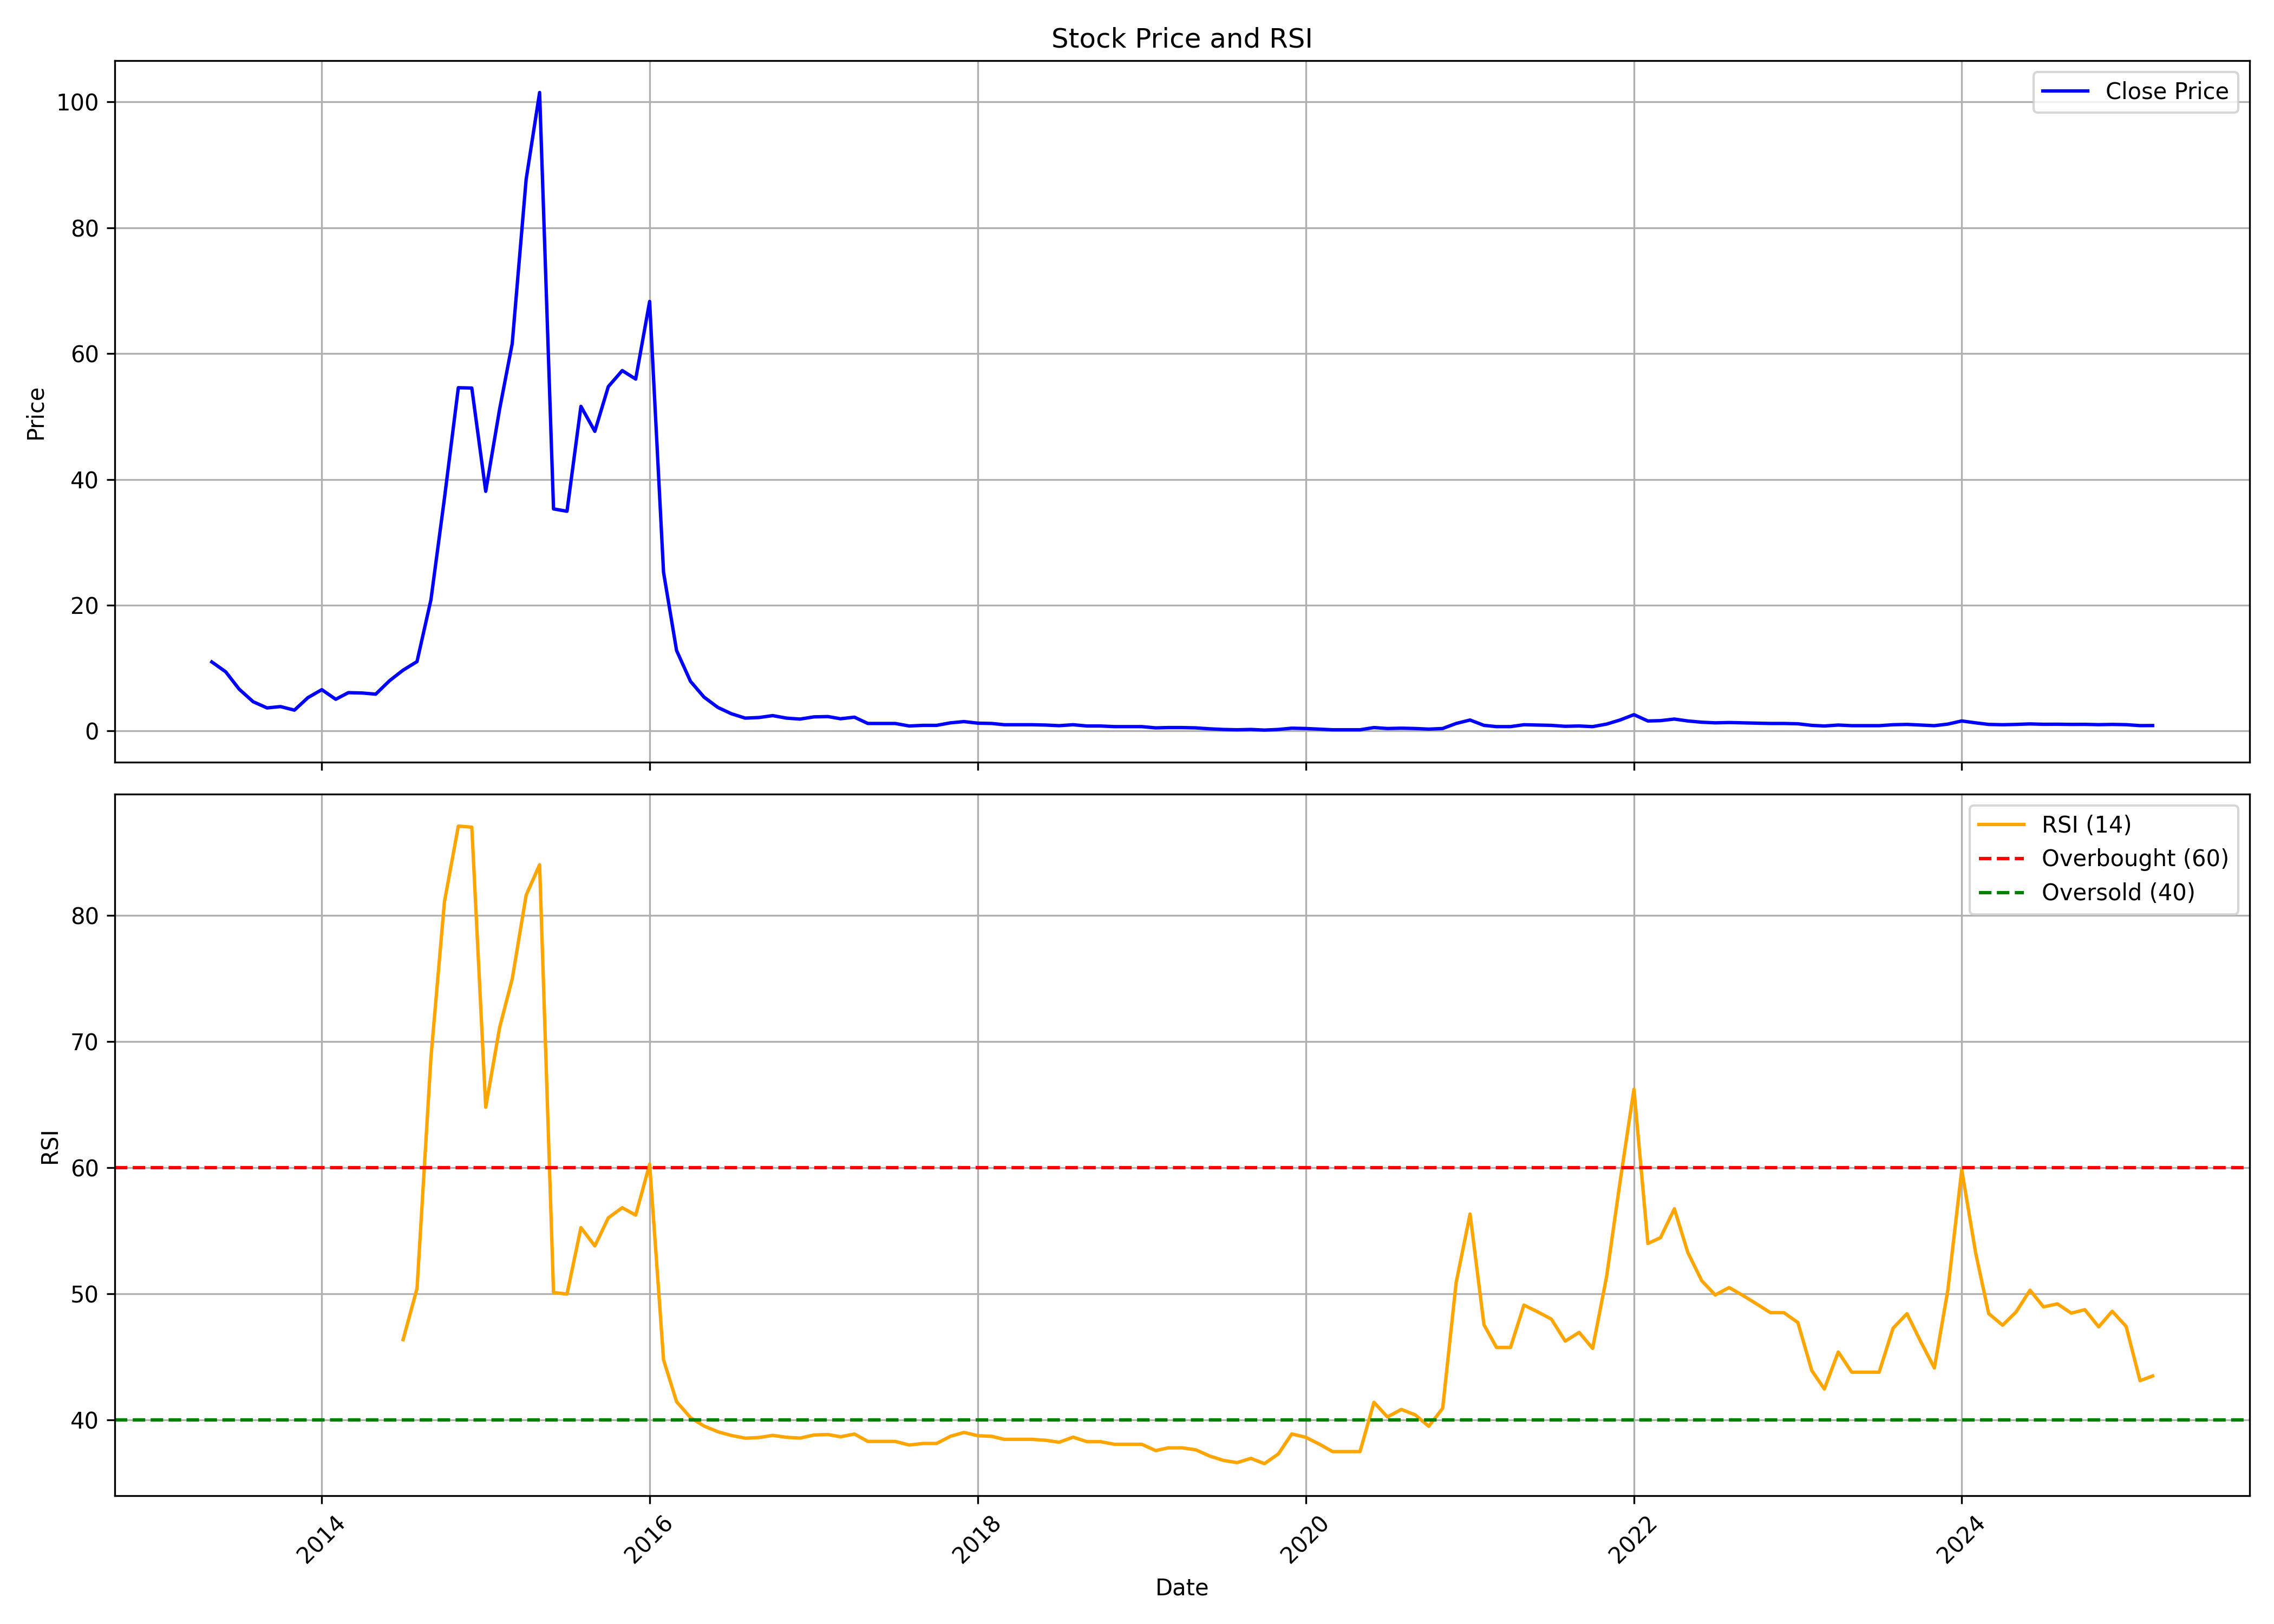

The data file committed next to this chart (first rows):
, date, symbol, open, high, low, close, volume, rsi
0, 2013-05-01, VIVIDHA, 11.56, 12.41, 10.47, 10.98, 2512042, 
1, 2013-06-01, VIVIDHA, 10.96, 10.98, 8.4, 9.41, 2204390, 
2, 2013-07-01, VIVIDHA, 9.386, 9.59, 6.428, 6.649, 2775357, 
3, 2013-08-01, VIVIDHA, 6.659, 6.666, 4.288, 4.662, 2810210, 
4, 2013-09-01, VIVIDHA, 4.662, 4.863, 2.585, 3.673, 3239456, 
5, 2013-10-01, VIVIDHA, 3.816, 4.727, 3.802, 3.884, 2608628, 
6, 2013-11-01, VIVIDHA, 3.911, 3.965, 2.925, 3.319, 1846670, 
7, 2013-12-01, VIVIDHA, 3.319, 5.577, 3.265, 5.305, 1134702, 
8, 2014-01-01, VIVIDHA, 5.332, 6.814, 5.315, 6.576, 289621, 
9, 2014-02-01, VIVIDHA, 6.576, 6.576, 5.043, 5.043, 65507, 
10, 2014-03-01, VIVIDHA, 5.111, 6.712, 5.111, 6.099, 918400, 
11, 2014-04-01, VIVIDHA, 6.065, 6.474, 5.52, 6.044, 223600, 
12, 2014-05-01, VIVIDHA, 6.044, 6.133, 4.143, 5.86, 6301, 
13, 2014-06-01, VIVIDHA, 5.724, 9.898, 5.724, 8.01, 697020, 
14, 2014-07-01, VIVIDHA, 8.014, 9.812, 7.966, 9.676, 758148, 46.36
15, 2014-08-01, VIVIDHA, 9.54, 11.15, 9.199, 11.04, 864252, 50.41
16, 2014-09-01, VIVIDHA, 11.18, 21.13, 11.11, 20.87, 3696718, 68.73
17, 2014-10-01, VIVIDHA, 22.45, 39.5, 21.03, 36.95, 5338800, 81.06
18, 2014-11-01, VIVIDHA, 37.61, 55.88, 37.48, 54.58, 4926066, 87.08
19, 2014-12-01, VIVIDHA, 55.12, 58.93, 46.07, 54.52, 7062281, 86.99
20, 2015-01-01, VIVIDHA, 54.86, 61.18, 36.12, 38.11, 5461192, 64.78
21, 2015-02-01, VIVIDHA, 38.85, 52.68, 32.87, 51.19, 1863314, 71.11
22, 2015-03-01, VIVIDHA, 49.41, 74.97, 46.35, 61.58, 2205003, 74.96
23, 2015-04-01, VIVIDHA, 61.89, 102.2, 61.82, 87.69, 1031728, 81.6
24, 2015-05-01, VIVIDHA, 87.69, 105.5, 80.62, 101.5, 2720216, 84.01
25, 2015-06-01, VIVIDHA, 106.5, 107.2, 35.01, 35.31, 1678554, 50.1
26, 2015-07-01, VIVIDHA, 34.71, 40.07, 30.51, 34.93, 1288751, 49.97
27, 2015-08-01, VIVIDHA, 35.68, 64.32, 34.15, 51.61, 2150499, 55.24
28, 2015-09-01, VIVIDHA, 48.73, 53.23, 44, 47.64, 2564832, 53.79
29, 2015-10-01, VIVIDHA, 47.33, 64.88, 46.31, 54.75, 2909630, 56.02
30, 2015-11-01, VIVIDHA, 55.39, 61.5, 49.5, 57.3, 2134040, 56.82
31, 2015-12-01, VIVIDHA, 58.99, 73.43, 53.36, 55.95, 3627471, 56.24
32, 2016-01-01, VIVIDHA, 56.63, 68.29, 39.15, 68.29, 8366972, 60.27
33, 2016-02-01, VIVIDHA, 72.3, 72.3, 23.4, 25.24, 10079192, 44.76
34, 2016-03-01, VIVIDHA, 25.35, 26.55, 12.19, 12.8, 10694322, 41.44
35, 2016-04-01, VIVIDHA, 12.8, 13.3, 7.9, 7.9, 11431997, 40.18
36, 2016-05-01, VIVIDHA, 7.55, 8.25, 4.35, 5.4, 15424282, 39.52
37, 2016-06-01, VIVIDHA, 5.15, 5.15, 3.6, 3.75, 15627681, 39.06
38, 2016-07-01, VIVIDHA, 3.8, 5.25, 2.45, 2.75, 120061505, 38.77
39, 2016-08-01, VIVIDHA, 2.8, 2.9, 2.0, 2.05, 123261073, 38.55
40, 2016-09-01, VIVIDHA, 2.1, 2.75, 1.95, 2.15, 66776015, 38.6
41, 2016-10-01, VIVIDHA, 2.1, 2.65, 2.1, 2.45, 37892202, 38.77
42, 2016-11-01, VIVIDHA, 2.5, 2.5, 2.0, 2.05, 22264077, 38.62
43, 2016-12-01, VIVIDHA, 2.1, 2.1, 1.7, 1.9, 14941113, 38.56
44, 2017-01-01, VIVIDHA, 1.95, 2.65, 1.85, 2.25, 31016208, 38.8
45, 2017-02-01, VIVIDHA, 2.3, 2.8, 2.05, 2.3, 45773863, 38.84
46, 2017-03-01, VIVIDHA, 2.3, 2.45, 1.9, 1.95, 13630414, 38.66
47, 2017-04-01, VIVIDHA, 1.95, 2.6, 1.95, 2.2, 25450015, 38.88
48, 2017-05-01, VIVIDHA, 2.2, 2.35, 1.05, 1.2, 134416838, 38.29
49, 2017-06-01, VIVIDHA, 1.3, 1.4, 1.1, 1.2, 27889170, 38.29
50, 2017-07-01, VIVIDHA, 1.25, 1.4, 1.1, 1.2, 17677294, 38.29
51, 2017-08-01, VIVIDHA, 1.2, 1.25, 0.75, 0.8, 28516701, 38.01
52, 2017-09-01, VIVIDHA, 0.85, 1.3, 0.8, 0.9, 30571696, 38.13
53, 2017-10-01, VIVIDHA, 0.9, 1.0, 0.85, 0.9, 9382455, 38.13
54, 2017-11-01, VIVIDHA, 0.95, 1.3, 0.9, 1.3, 23336016, 38.7
55, 2017-12-01, VIVIDHA, 1.35, 1.8, 1.35, 1.5, 28069953, 39.01
56, 2018-01-01, VIVIDHA, 1.55, 1.8, 1.15, 1.25, 30665816, 38.75
57, 2018-02-01, VIVIDHA, 1.3, 1.35, 1.1, 1.2, 10719871, 38.69
58, 2018-03-01, VIVIDHA, 1.2, 1.25, 0.95, 1.0, 8723870, 38.46
59, 2018-04-01, VIVIDHA, 1.05, 1.35, 0.95, 1.0, 10226188, 38.46
... 83 more rows
